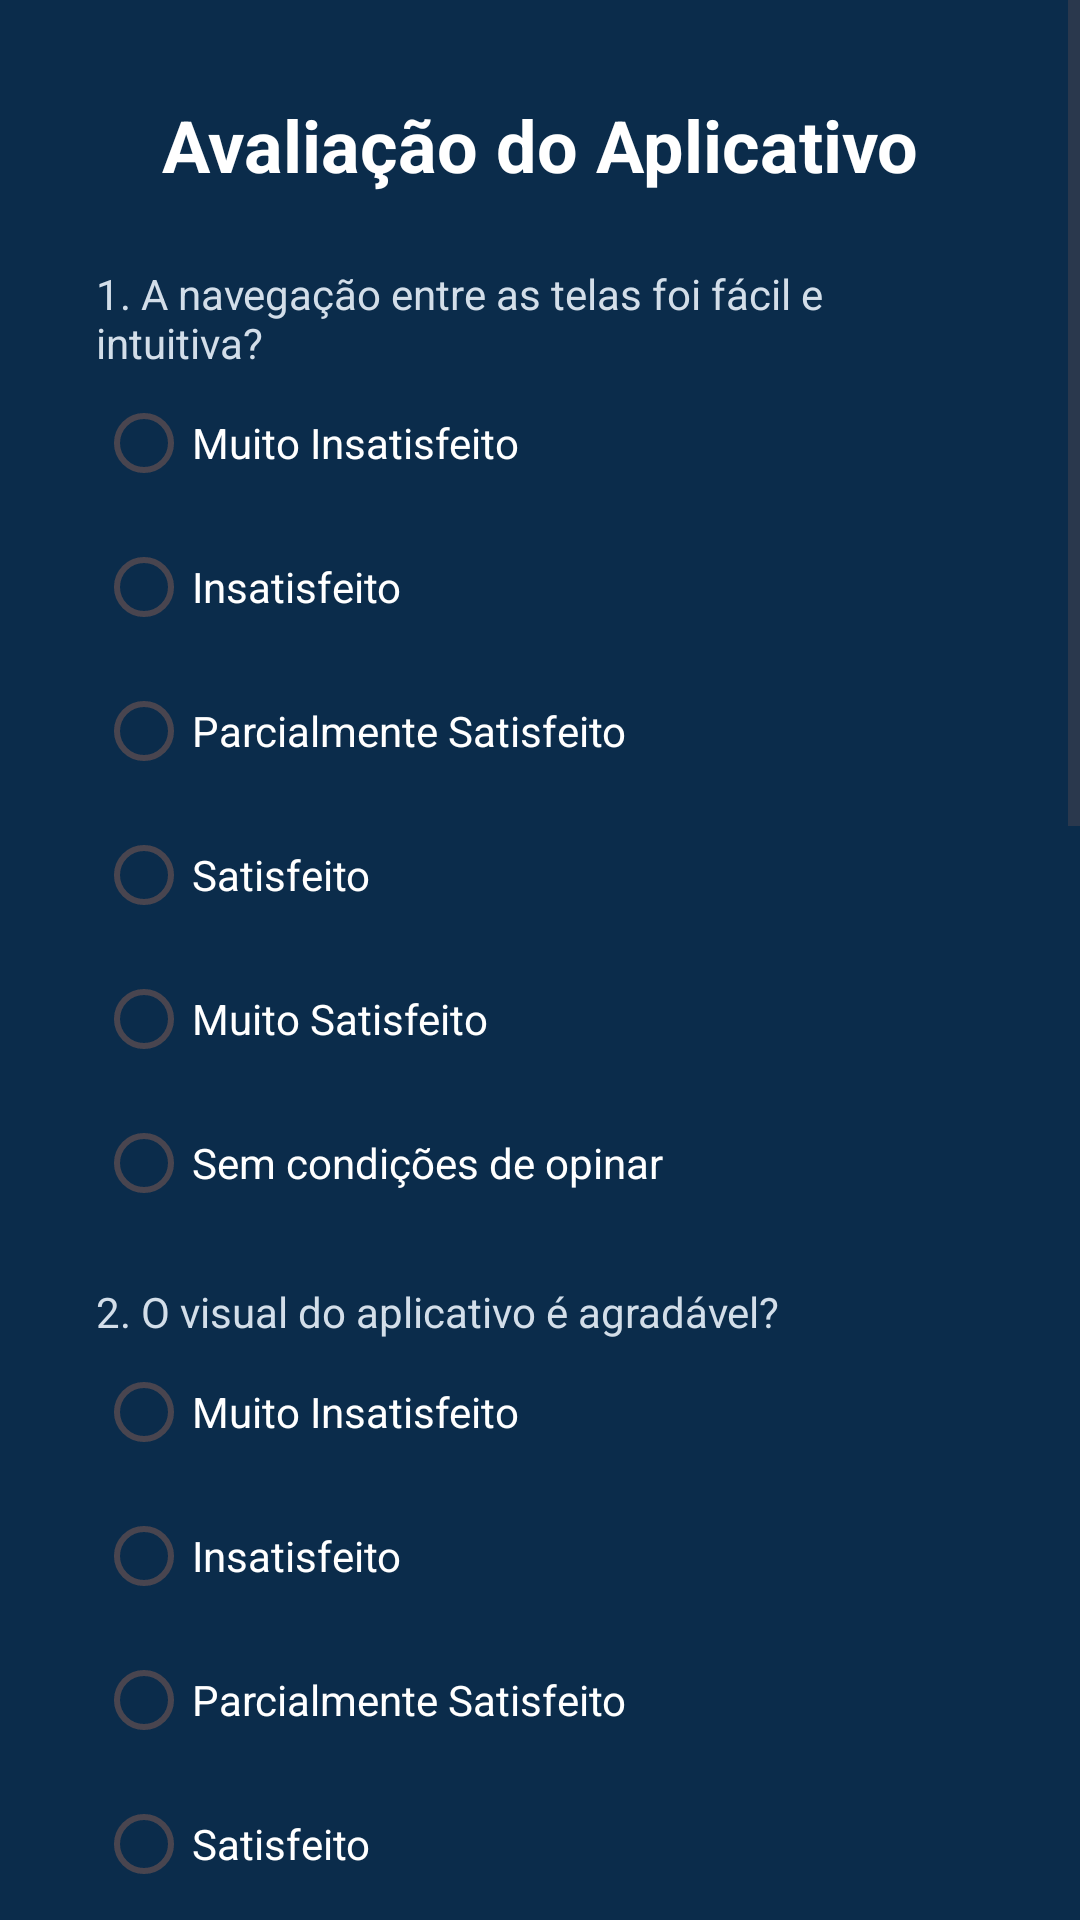

This screen was rendered from an Android layout file. Write that file and the resources it references.
<!-- AndroidManifest.xml: application theme Theme.AppLogicando -->
<!-- res/layout/activity_feedback_app.xml -->
<?xml version="1.0" encoding="utf-8"?>
<ScrollView xmlns:android="http://schemas.android.com/apk/res/android"
    android:layout_width="match_parent"
    android:layout_height="match_parent"
    android:background="#0B2C4B">

    <LinearLayout
        android:layout_width="match_parent"
        android:layout_height="wrap_content"
        android:orientation="vertical"
        android:padding="32dp">

        
        <TextView
            android:layout_width="match_parent"
            android:layout_height="wrap_content"
            android:text="Avaliação do Aplicativo"
            android:textSize="24sp"
            android:textStyle="bold"
            android:textColor="#FFFFFF"
            android:gravity="center"
            android:layout_marginBottom="24dp" />

        
        <TextView
            android:layout_width="match_parent"
            android:layout_height="wrap_content"
            android:text="1. A navegação entre as telas foi fácil e intuitiva?"
            android:textColor="#D3DEE9" />

        <RadioGroup
            android:id="@+id/radioNavegacao"
            android:layout_width="match_parent"
            android:layout_height="wrap_content">
            <RadioButton android:id="@+id/opcaoNav1" android:text="Muito Insatisfeito" style="@style/CustomRadioButton"/>
            <RadioButton android:id="@+id/opcaoNav2" android:text="Insatisfeito" style="@style/CustomRadioButton"/>
            <RadioButton android:id="@+id/opcaoNav3" android:text="Parcialmente Satisfeito" style="@style/CustomRadioButton"/>
            <RadioButton android:id="@+id/opcaoNav4" android:text="Satisfeito" style="@style/CustomRadioButton"/>
            <RadioButton android:id="@+id/opcaoNav5" android:text="Muito Satisfeito" style="@style/CustomRadioButton"/>
            <RadioButton android:id="@+id/opcaoNavSCO" android:text="Sem condições de opinar" style="@style/CustomRadioButton"/>
        </RadioGroup>

        
        <TextView
            android:layout_width="match_parent"
            android:layout_height="wrap_content"
            android:text="2. O visual do aplicativo é agradável?"
            android:textColor="#D3DEE9"
            android:layout_marginTop="16dp" />
        <RadioGroup
            android:id="@+id/radioVisual"
            android:layout_width="match_parent"
            android:layout_height="wrap_content">
            <RadioButton android:id="@+id/opcaoVisual1" android:text="Muito Insatisfeito" style="@style/CustomRadioButton"/>
            <RadioButton android:id="@+id/opcaoVisual2" android:text="Insatisfeito" style="@style/CustomRadioButton"/>
            <RadioButton android:id="@+id/opcaoVisual3" android:text="Parcialmente Satisfeito" style="@style/CustomRadioButton"/>
            <RadioButton android:id="@+id/opcaoVisual4" android:text="Satisfeito" style="@style/CustomRadioButton"/>
            <RadioButton android:id="@+id/opcaoVisual5" android:text="Muito Satisfeito" style="@style/CustomRadioButton"/>
            <RadioButton android:id="@+id/opcaoVisualSCO" android:text="Sem condições de opinar" style="@style/CustomRadioButton"/>
        </RadioGroup>

        
        <TextView
            android:layout_width="match_parent"
            android:layout_height="wrap_content"
            android:text="3. O aplicativo funcionou sem travamentos ou lentidão?"
            android:textColor="#D3DEE9"
            android:layout_marginTop="16dp" />
        <RadioGroup
            android:id="@+id/radioDesempenho"
            android:layout_width="match_parent"
            android:layout_height="wrap_content">
            <RadioButton android:id="@+id/opcaoDesempenho1" android:text="Muito Insatisfeito" style="@style/CustomRadioButton"/>
            <RadioButton android:id="@+id/opcaoDesempenho2" android:text="Insatisfeito" style="@style/CustomRadioButton"/>
            <RadioButton android:id="@+id/opcaoDesempenho3" android:text="Parcialmente Satisfeito" style="@style/CustomRadioButton"/>
            <RadioButton android:id="@+id/opcaoDesempenho4" android:text="Satisfeito" style="@style/CustomRadioButton"/>
            <RadioButton android:id="@+id/opcaoDesempenho5" android:text="Muito Satisfeito" style="@style/CustomRadioButton"/>
            <RadioButton android:id="@+id/opcaoDesempenhoSCO" android:text="Sem condições de opinar" style="@style/CustomRadioButton"/>
        </RadioGroup>

        
        <TextView
            android:layout_width="match_parent"
            android:layout_height="wrap_content"
            android:text="4. O que você mais gostou no aplicativo?"
            android:textColor="#D3DEE9"
            android:layout_marginTop="16dp" />
        <EditText
            android:id="@+id/editGostou"
            android:layout_width="match_parent"
            android:layout_height="120dp"
            android:hint="Digite aqui..."
            android:gravity="top"
            android:background="#1A3D5A"
            android:textColor="#FFFFFF"
            android:textColorHint="#B0C4DE"
            android:textSize="15sp"
            android:padding="12dp"
            android:inputType="textMultiLine" />

        
        <TextView
            android:layout_width="match_parent"
            android:layout_height="wrap_content"
            android:text="5. O que você mudaria ou melhoraria?"
            android:textColor="#D3DEE9"
            android:layout_marginTop="16dp" />
        <EditText
            android:id="@+id/editMelhorias"
            android:layout_width="match_parent"
            android:layout_height="120dp"
            android:hint="Digite aqui..."
            android:gravity="top"
            android:background="#1A3D5A"
            android:textColor="#FFFFFF"
            android:textColorHint="#B0C4DE"
            android:textSize="15sp"
            android:padding="12dp"
            android:inputType="textMultiLine" />

        
        <Button
            android:id="@+id/btnEnviarFeedback"
            android:layout_width="wrap_content"
            android:layout_height="wrap_content"
            android:text="Enviar Avaliação"
            android:textSize="16sp"
            android:textStyle="bold"
            android:layout_gravity="center"
            android:layout_marginTop="24dp"
            android:background="@drawable/bg_botao_arredondado"
            android:textColor="#FFFFFF"
            android:paddingLeft="32dp"
            android:paddingRight="32dp"
            android:paddingTop="12dp"
            android:paddingBottom="12dp"
            android:elevation="6dp"
            android:contentDescription="Botão para enviar a avaliação do app" />
    </LinearLayout>
</ScrollView>
<!-- resources referenced by this layout -->
<resources>
  <!-- drawable bg_botao_arredondado (drawable) -->
  <shape xmlns:android="http://schemas.android.com/apk/res/android">
      <solid android:color="#00B4F1" /> 
      <corners android:radius="50dp" />
  </shape>
  <style name="CustomRadioButton" parent="@android:style/Widget.CompoundButton.RadioButton">
          <item name="android:textColor">#FFFFFF</item>
          <item name="android:buttonTint">#FFFFFF</item>
      </style>
  <style name="Theme.AppLogicando" parent="Base.Theme.AppLogicando" />
  <style name="Base.Theme.AppLogicando" parent="Theme.Material3.DayNight.NoActionBar">
          
          <item name="buttonStyle">@style/Widget.AppCompat.Button</item>
          <item name="materialButtonStyle">@style/Widget.AppCompat.Button</item>
  
          
          <item name="android:statusBarColor">#0B2C4B</item>
          <item name="android:navigationBarColor">#0B2C4B</item>
  
          
          <item name="android:windowLightStatusBar">false</item>
      </style>
</resources>
